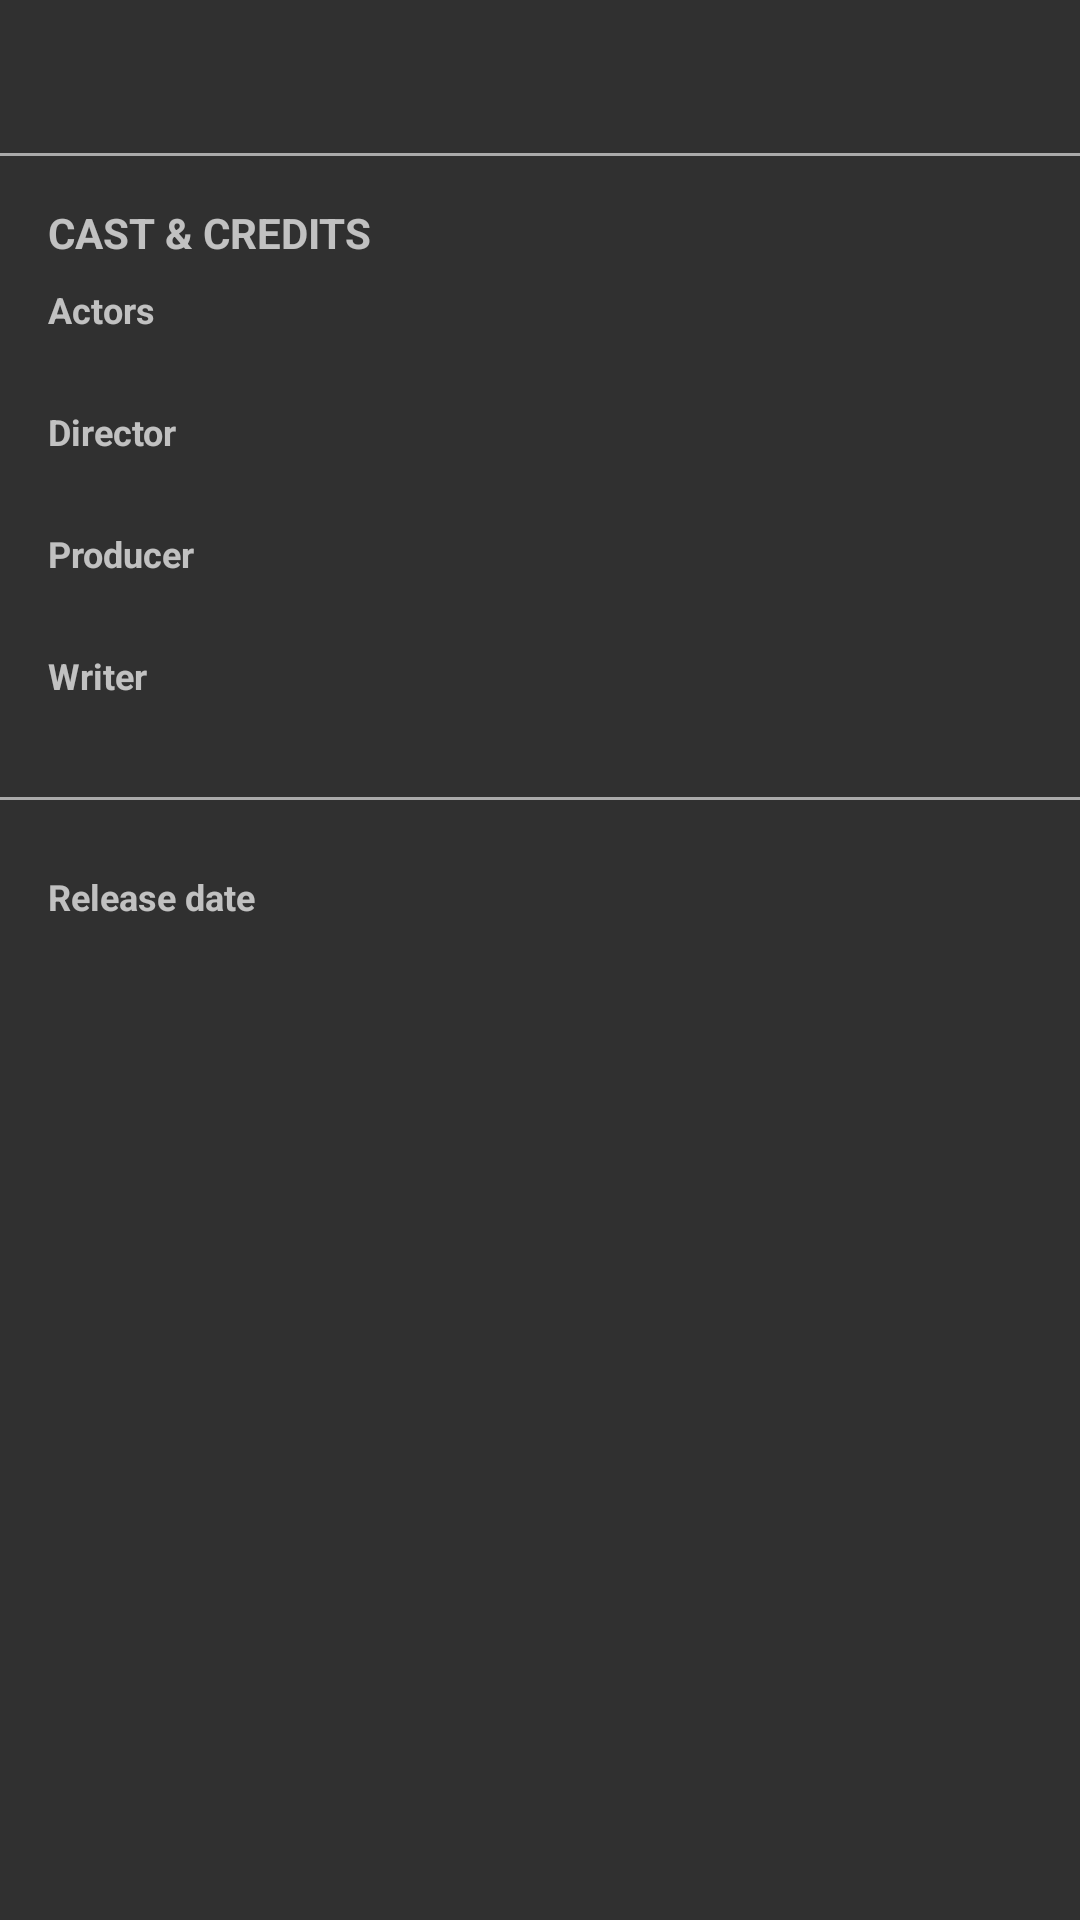

Reconstruct the res/layout file that produces this screen, plus the resources it refers to.
<!-- AndroidManifest.xml: application theme AppTheme.NoActionBar -->
<!-- res/layout/fragment_movie_read_more.xml -->
<?xml version="1.0" encoding="utf-8"?>
<FrameLayout xmlns:android="http://schemas.android.com/apk/res/android"
    android:layout_width="match_parent"
    android:layout_height="match_parent">

    <ScrollView xmlns:android="http://schemas.android.com/apk/res/android"
        android:layout_width="match_parent"
        android:layout_height="match_parent">

        <LinearLayout
            android:layout_width="match_parent"
            android:layout_height="wrap_content"
            android:orientation="vertical">

            <LinearLayout
                android:layout_width="match_parent"
                android:layout_height="wrap_content"
                android:orientation="vertical"
                android:padding="@dimen/activity_vertical_margin">

                <TextView
                    android:id="@+id/frag_mrm_tv_overview"
                    android:layout_width="match_parent"
                    android:layout_height="wrap_content" />
            </LinearLayout>

            <View style="@style/ViewLineSeparator" />

            <LinearLayout
                android:layout_width="match_parent"
                android:layout_height="wrap_content"
                android:orientation="vertical"
                android:padding="@dimen/activity_vertical_margin">

                <TextView
                    style="@style/TextAppearance.AppCompat.Small"
                    android:layout_width="match_parent"
                    android:layout_height="wrap_content"
                    android:text="@string/cast_and_credits"
                    android:textAllCaps="true"
                    android:textStyle="bold" />

                <TextView
                    style="@style/TextAppearance.AppCompat.Caption"
                    android:layout_width="match_parent"
                    android:layout_height="wrap_content"
                    android:layout_marginTop="8dp"
                    android:text="@string/tag_actors"
                    android:textStyle="bold" />

                <TextView
                    android:id="@+id/frag_mrm_tv_actors"
                    style="@style/TextAppearance.AppCompat.Caption"
                    android:layout_width="match_parent"
                    android:layout_height="wrap_content" />

                <TextView
                    style="@style/TextAppearance.AppCompat.Caption"
                    android:layout_width="match_parent"
                    android:layout_height="wrap_content"
                    android:layout_marginTop="8dp"
                    android:text="@string/tag_director"
                    android:textStyle="bold" />

                <TextView
                    android:id="@+id/frag_mrm_tv_director"
                    style="@style/TextAppearance.AppCompat.Caption"
                    android:layout_width="match_parent"
                    android:layout_height="wrap_content" />

                <TextView
                    style="@style/TextAppearance.AppCompat.Caption"
                    android:layout_width="match_parent"
                    android:layout_height="wrap_content"
                    android:layout_marginTop="8dp"
                    android:text="@string/tag_producer"
                    android:textStyle="bold" />

                <TextView
                    android:id="@+id/frag_mrm_tv_producer"
                    style="@style/TextAppearance.AppCompat.Caption"
                    android:layout_width="match_parent"
                    android:layout_height="wrap_content" />

                <TextView
                    style="@style/TextAppearance.AppCompat.Caption"
                    android:layout_width="match_parent"
                    android:layout_height="wrap_content"
                    android:layout_marginTop="8dp"
                    android:text="@string/tag_writer"
                    android:textStyle="bold" />

                <TextView
                    android:id="@+id/frag_mrm_tv_writer"
                    style="@style/TextAppearance.AppCompat.Caption"
                    android:layout_width="match_parent"
                    android:layout_height="wrap_content" />
            </LinearLayout>

            <View style="@style/ViewLineSeparator" />

            <LinearLayout
                android:layout_width="match_parent"
                android:layout_height="wrap_content"
                android:orientation="vertical"
                android:padding="@dimen/activity_vertical_margin">

                <LinearLayout
                    android:layout_width="match_parent"
                    android:layout_height="wrap_content"
                    android:orientation="vertical">

                    <TextView
                        style="@style/TextAppearance.AppCompat.Caption"
                        android:layout_width="match_parent"
                        android:layout_height="wrap_content"
                        android:layout_marginTop="8dp"
                        android:text="@string/tag_release_date"
                        android:textStyle="bold" />

                    <TextView
                        android:id="@+id/frag_mrm_tv_release_date"
                        style="@style/TextAppearance.AppCompat.Caption"
                        android:layout_width="match_parent"
                        android:layout_height="wrap_content" />
                </LinearLayout>
            </LinearLayout>
        </LinearLayout>
    </ScrollView>
</FrameLayout>
<!-- resources referenced by this layout -->
<resources>
  <dimen name="activity_vertical_margin">16dp</dimen>
  <string name="cast_and_credits">cast &amp; credits</string>
  <string name="tag_actors">Actors</string>
  <string name="tag_director">Director</string>
  <string name="tag_producer">Producer</string>
  <string name="tag_release_date">Release date</string>
  <string name="tag_writer">Writer</string>
  <style name="ViewLineSeparator">
          <item name="android:layout_width">match_parent</item>
          <item name="android:layout_height">1dp</item>
          <item name="android:background">@color/horizontal_line_separator</item>
      </style>
  <style name="AppTheme.NoActionBar" parent="Theme.AppCompat.NoActionBar">
          <item name="windowActionBar">false</item>
          <item name="windowNoTitle">true</item>
      </style>
  <color name="horizontal_line_separator">#AAA</color>
</resources>
